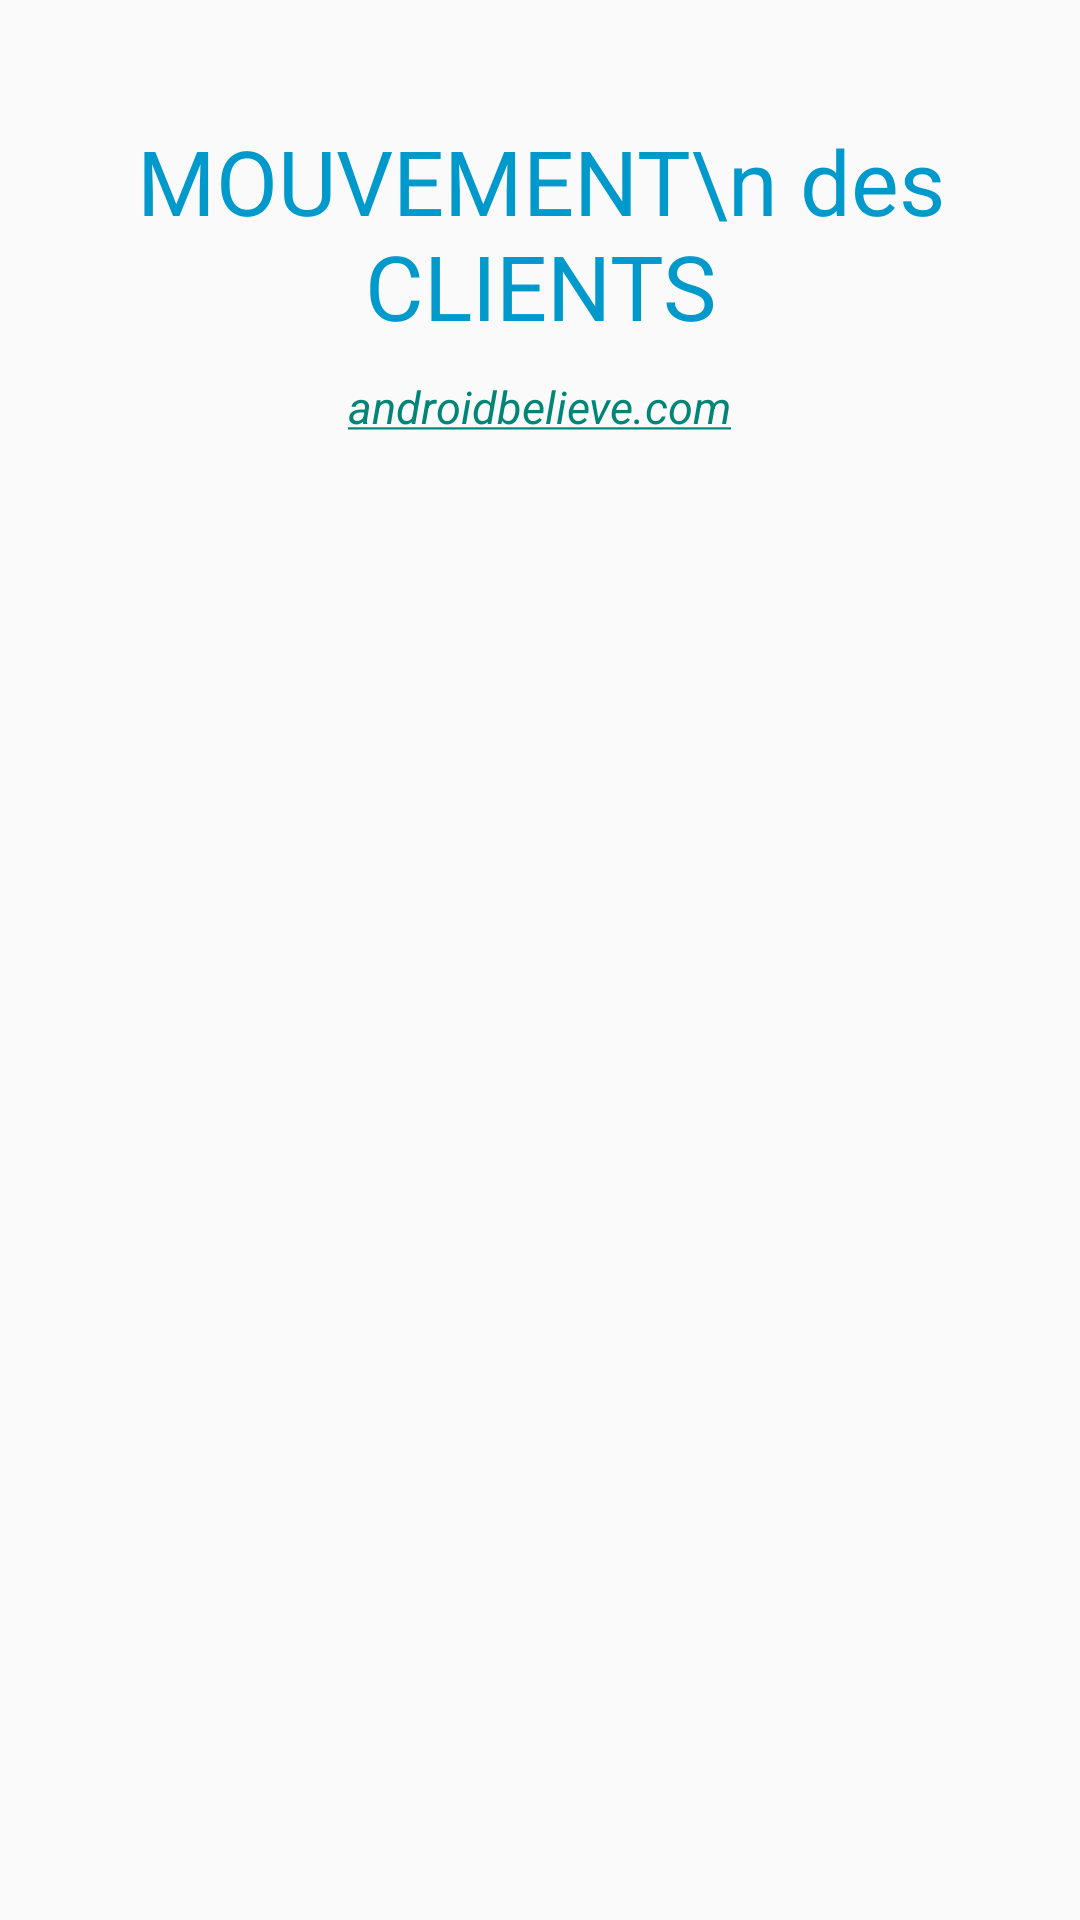

Layout XML and referenced resources for this Android screen:
<!-- AndroidManifest.xml: application theme AppTheme -->
<!-- res/layout/mouvement_layout.xml -->
<?xml version="1.0" encoding="utf-8"?>
<RelativeLayout xmlns:android="http://schemas.android.com/apk/res/android"
    android:orientation="vertical" android:layout_width="match_parent"
    android:layout_height="match_parent">

    <TextView
        android:layout_width="wrap_content"
        android:layout_height="wrap_content"
        android:layout_marginTop="40dp"
        android:textSize="30sp"
        android:gravity="center"
        android:id="@+id/textView"
        android:layout_centerHorizontal="true"
        android:textColor="@android:color/holo_blue_dark"
        android:text="MOUVEMENT\n des CLIENTS"/>

    <TextView
        android:layout_width="wrap_content"
        android:layout_height="wrap_content"
        android:autoLink="web"
        android:textSize="15sp"
        android:layout_marginTop="10dp"
        android:layout_centerHorizontal="true"
        android:text="androidbelieve.com"
        android:textColor="#000"
        android:layout_below="@+id/textView"
        android:textStyle="italic"/>

</RelativeLayout>
<!-- resources referenced by this layout -->
<resources>
  <style name="AppTheme" parent="Theme.AppCompat.Light.NoActionBar">
          
          <item name="colorPrimary">@color/black</item>
          
  
      </style>
  <color name="black">#000</color>
</resources>
